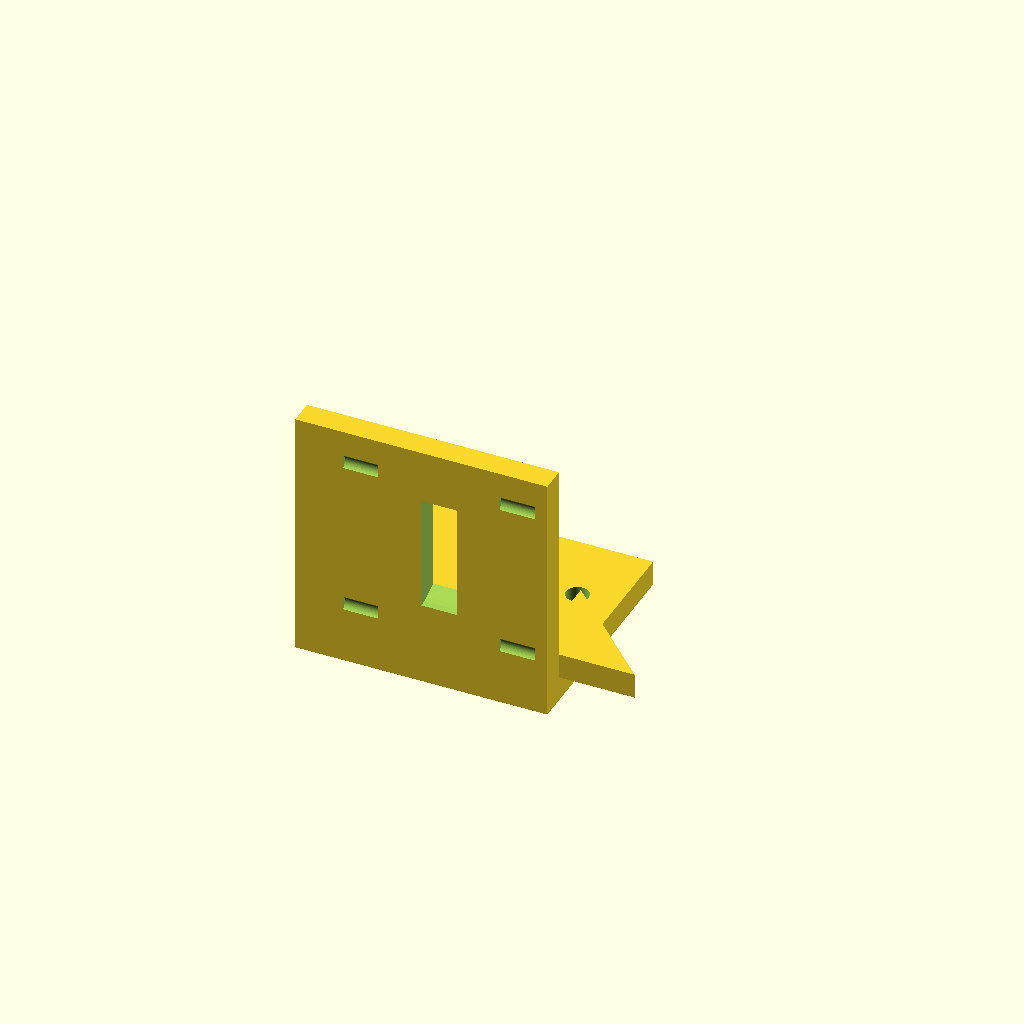
Cell 1: the model at its default parameters.
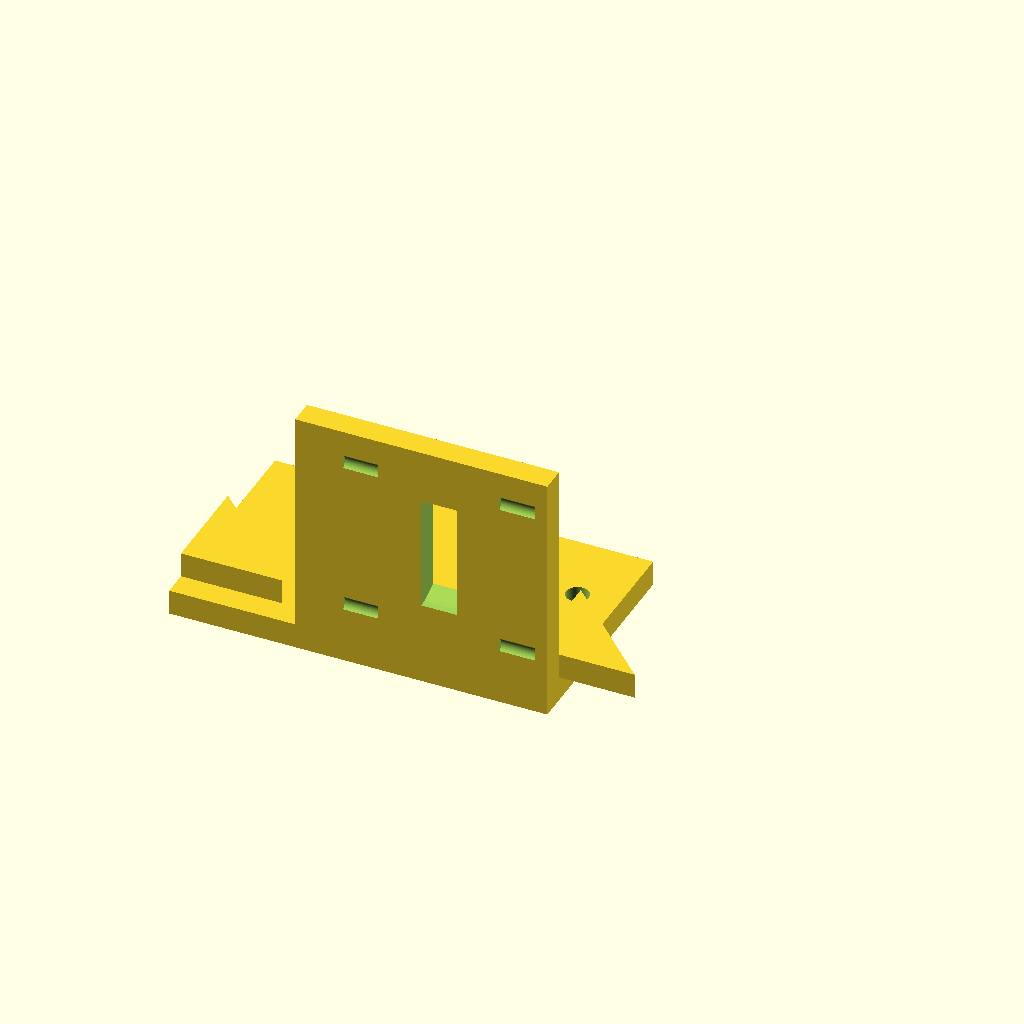
Cell 2 — base_x_min set to -50, the other parameters unchanged.
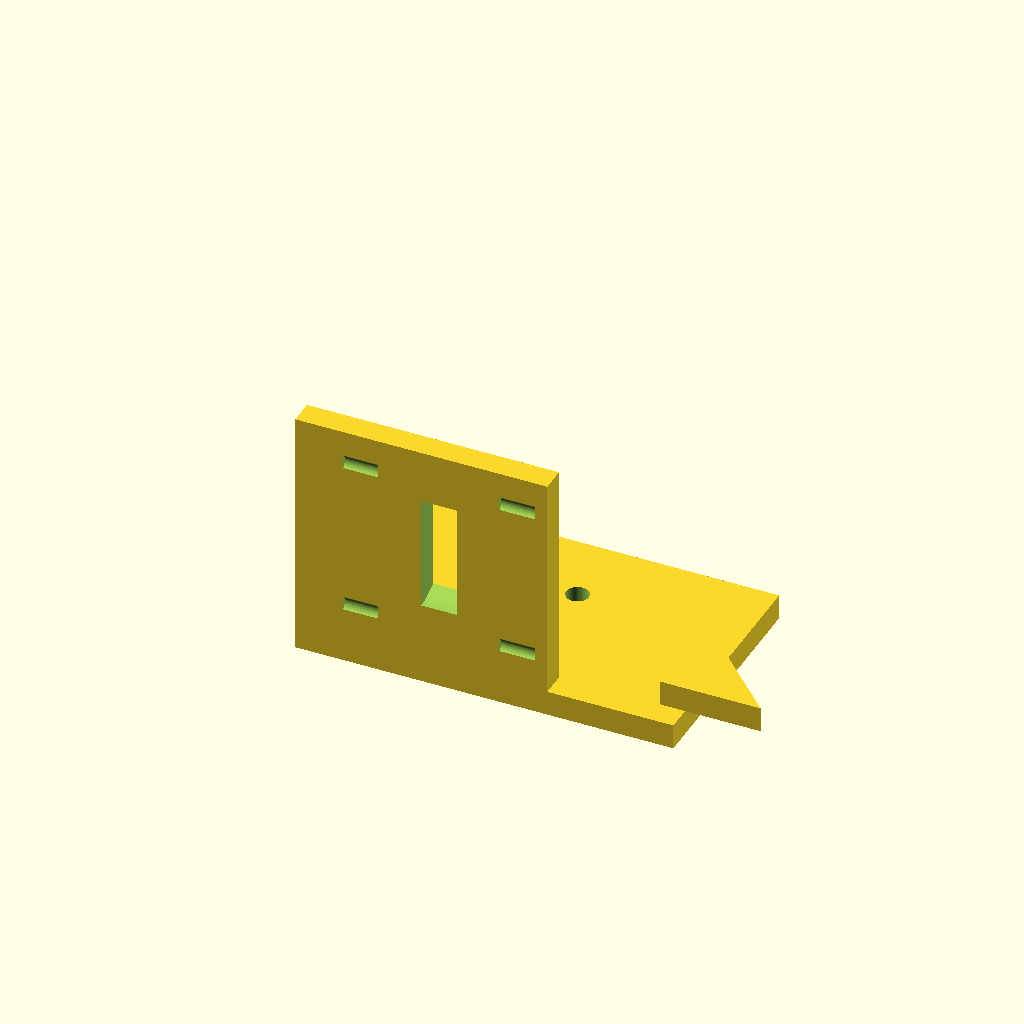
Cell 3: the same model with base_x_max = 50.
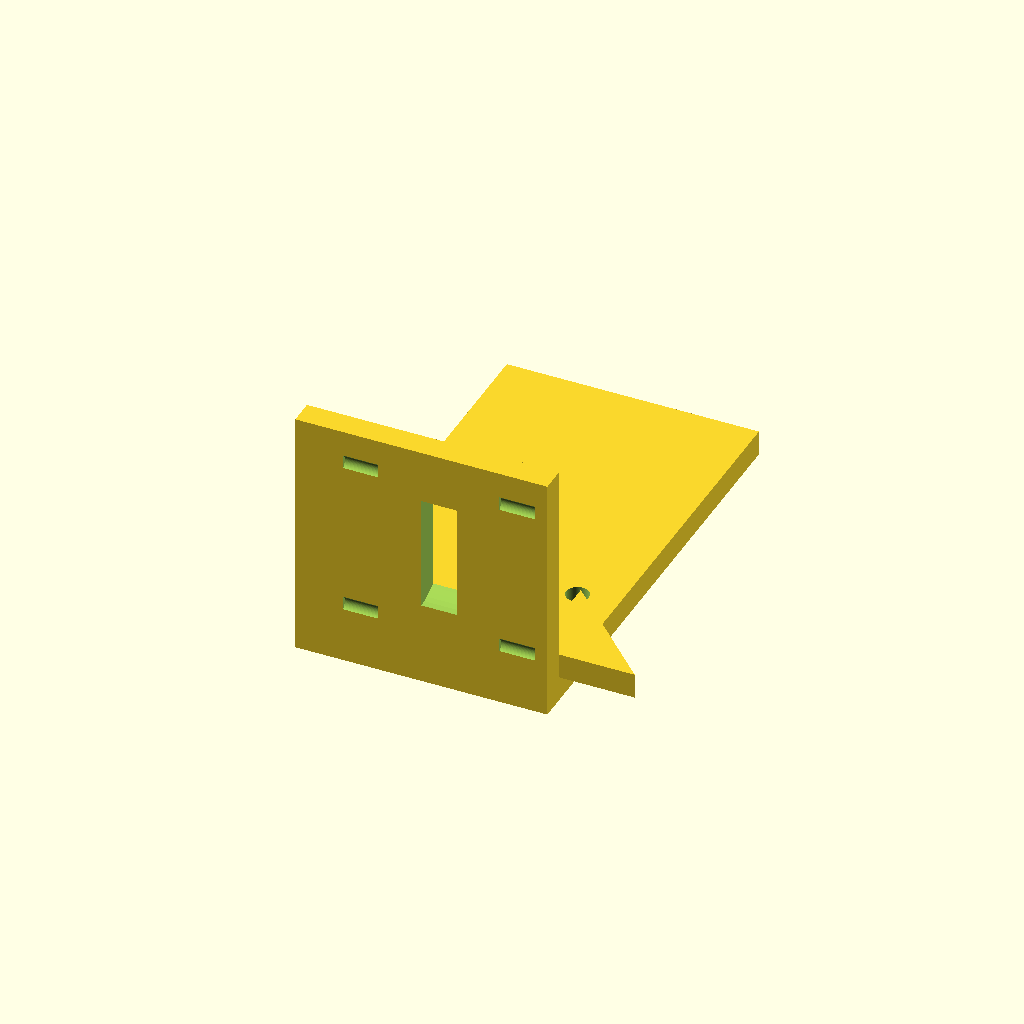
Cell 4: the same model with base_y_max = 90.
All cells are drawn from one camera (rotation 55°, 0°, 25°, orthographic, colour scheme Cornfield), so only the parameter changes between them.
OpenSCAD source file bench/results/box-gemma-h4/code/tiiny_google_gemma-4-26B-A4B-it/nema17_motor_bracket_s2_checklist_a2.scad:
// L-shaped NEMA 17 Stepper Motor Mounting Bracket
// Corrected version: Gussets strictly contained within X [-25, 25]

// --- Dimensions ---
// Base Plate
base_x_min = -25;
base_x_max = 25;
base_y_min = 0;
base_y_max = 45;
base_z_max = 5;

// M4 Holes (Base)
m4_hole_d = 4.5;
m4_x1 = -17;
m4_y1 = 30;
m4_x2 = 17;
m4_y2 = 30;

// Vertical Motor Plate
vert_x_min = -25;
vert_x_max = 25;
vert_y_min = 0;
vert_y_max = 5;
vert_z_max = 50;

// Motor Boss Hole (Vertical Plate)
boss_d = 23;
boss_x = 0;
boss_z = 28;

// M3 Holes (Motor Plate)
m3_hole_d = 3.4;
m3_pattern_size = 31;

// Gussets
gusset_thick = 5;
gusset_leg_y = 20;
gusset_leg_z = 20;
gusset_y_start = 5; // Corner at y=5
gusset_z_start = 5; // Corner at z=5

$fn = 64;

// --- Modeling ---

module gusset_shape() {
    // Right triangle in YZ plane
    // Corner at (0,0) in local YZ coords
    polygon(points = [
        [0, 0],
        [gusset_leg_y, 0],
        [0, gusset_leg_z]
    ]);
}

difference() {
    union() {
        // Base Plate
        translate([base_x_min, base_y_min, 0])
            cube([base_x_max - base_x_min, base_y_max - base_y_min, base_z_max]);
        
        // Vertical Motor Plate
        translate([vert_x_min, vert_y_min, 0])
            cube([vert_x_max - vert_x_min, vert_y_max, vert_z_max]);
            
        // Gusset Left (Flush with x = -25, thickness 5mm)
        // Positioned from x = -25 to -20
        translate([base_x_min, gusset_y_start, gusset_z_start])
            linear_extrude(height = gusset_thick)
            gusset_shape();
            
        // Gusset Right (Flush with x = 25, thickness 5mm)
        // Positioned from x = 20 to 25
        translate([base_x_max - gusset_thick, gusset_y_start, gusset_z_start])
            linear_extrude(height = gusset_thick)
            gusset_shape();
    }

    // --- Subtractions ---

    // M4 Holes in Base Plate
    translate([m4_x1, m4_y1, -1]) 
        cylinder(h = base_z_max + 2, d = m4_hole_d);
    translate([m4_x2, m4_y2, -1]) 
        cylinder(h = base_z_max + 2, d = m4_hole_d);

    // Motor Boss Hole (Through the vertical plate along Y)
    translate([boss_x, -1, boss_z])
        rotate([0, 90, 0])
        cylinder(h = vert_y_max + 2, d = boss_d);

    // M3 Screw Holes (4 holes on 31mm square pattern)
    for (sx = [-1, 1], sy = [-1, 1]) {
        translate([sx * (m3_pattern_size / 2), -1, boss_z + sy * (m3_pattern_size / 2)])
            rotate([0, 90, 0])
            cylinder(h = vert_y_max + 2, d = m3_hole_d);
    }
}
Customizer parameters (derived from the source; name, type, default, range or options):
base_x_min: number, default -25
base_x_max: number, default 25
base_y_min: number, default 0
base_y_max: number, default 45
base_z_max: number, default 5
m4_hole_d: number, default 4.5
m4_x1: number, default -17
m4_y1: number, default 30
m4_x2: number, default 17
m4_y2: number, default 30
vert_x_min: number, default -25
vert_x_max: number, default 25
vert_y_min: number, default 0
vert_y_max: number, default 5
vert_z_max: number, default 50
boss_d: number, default 23
boss_x: number, default 0
boss_z: number, default 28
m3_hole_d: number, default 3.4
m3_pattern_size: number, default 31
gusset_thick: number, default 5
gusset_leg_y: number, default 20
gusset_leg_z: number, default 20
gusset_y_start: number, default 5
gusset_z_start: number, default 5
